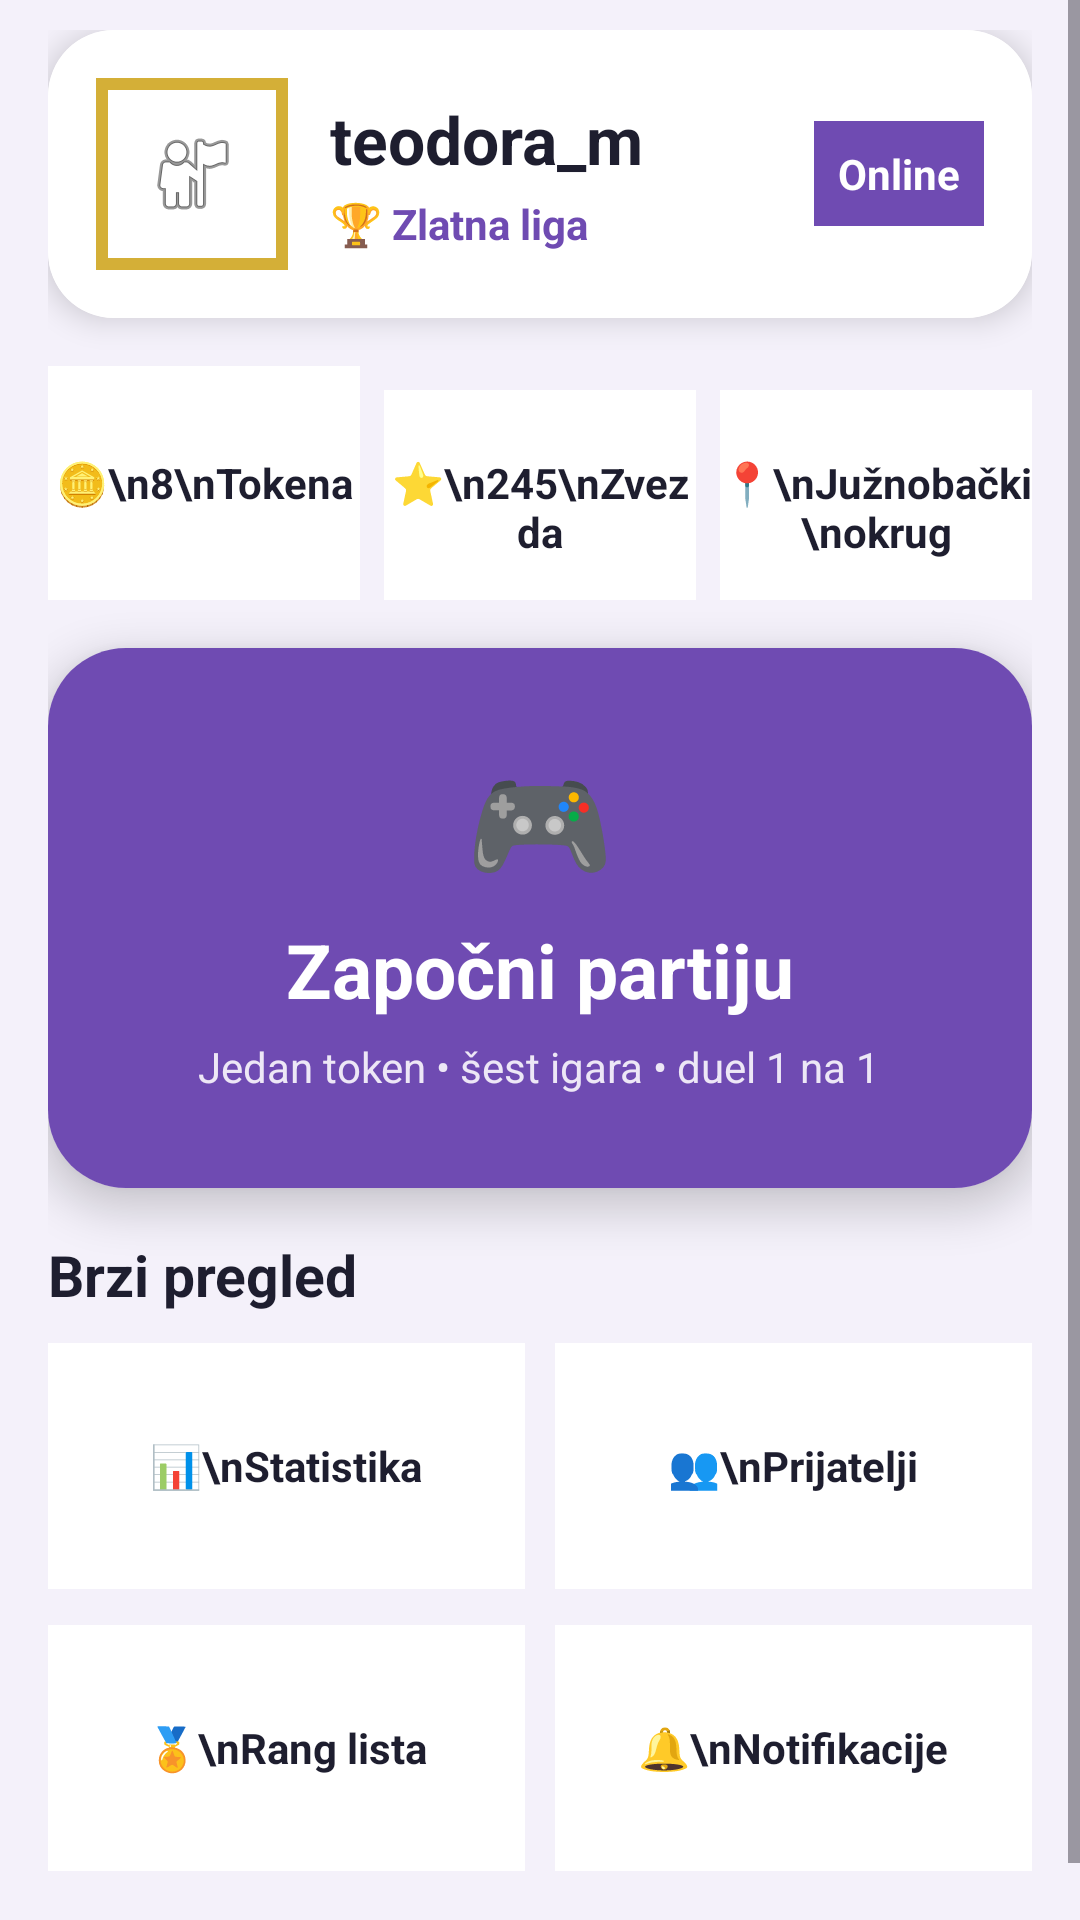

Android layout source for this screen:
<!-- AndroidManifest.xml: application theme Theme.Slagalica -->
<!-- res/layout/fragment_home.xml -->
<?xml version="1.0" encoding="utf-8"?>
<ScrollView xmlns:android="http://schemas.android.com/apk/res/android"
    xmlns:app="http://schemas.android.com/apk/res-auto"
    android:layout_width="match_parent"
    android:layout_height="match_parent"
    android:background="#F4F1FA"
    android:fillViewport="true">

    <LinearLayout
        android:layout_width="match_parent"
        android:layout_height="wrap_content"
        android:orientation="vertical"
        android:paddingStart="16dp"
        android:paddingEnd="16dp"
        android:paddingTop="10dp"
        android:paddingBottom="36dp">

        <androidx.cardview.widget.CardView
            android:id="@+id/homeProfileCard"
            android:layout_width="match_parent"
            android:layout_height="wrap_content"
            android:layout_marginBottom="16dp"
            app:cardCornerRadius="22dp"
            app:cardElevation="6dp">

            <LinearLayout
                android:layout_width="match_parent"
                android:layout_height="wrap_content"
                android:orientation="horizontal"
                android:gravity="center_vertical"
                android:background="#FFFFFF"
                android:padding="16dp">

                <FrameLayout
                    android:layout_width="64dp"
                    android:layout_height="64dp"
                    android:background="#D4AF37"
                    android:padding="4dp">

                    <ImageView
                        android:layout_width="match_parent"
                        android:layout_height="match_parent"
                        android:background="#FFFFFF"
                        android:padding="12dp"
                        android:src="@android:drawable/ic_menu_myplaces" />
                </FrameLayout>

                <LinearLayout
                    android:layout_width="0dp"
                    android:layout_height="wrap_content"
                    android:layout_weight="1"
                    android:orientation="vertical"
                    android:layout_marginStart="14dp">

                    <TextView
                        android:layout_width="wrap_content"
                        android:layout_height="wrap_content"
                        android:text="teodora_m"
                        android:textColor="#1E1E2F"
                        android:textSize="22sp"
                        android:textStyle="bold" />

                    <TextView
                        android:layout_width="wrap_content"
                        android:layout_height="wrap_content"
                        android:text="🏆 Zlatna liga"
                        android:textColor="#6F4BB2"
                        android:textSize="14sp"
                        android:textStyle="bold"
                        android:layout_marginTop="4dp" />
                </LinearLayout>

                <TextView
                    android:layout_width="wrap_content"
                    android:layout_height="wrap_content"
                    android:text="Online"
                    android:textColor="#FFFFFF"
                    android:textStyle="bold"
                    android:background="#6F4BB2"
                    android:padding="8dp" />

            </LinearLayout>
        </androidx.cardview.widget.CardView>

        <LinearLayout
            android:layout_width="match_parent"
            android:layout_height="wrap_content"
            android:orientation="horizontal"
            android:weightSum="3"
            android:layout_marginBottom="16dp">

            <TextView
                android:layout_width="0dp"
                android:layout_height="78dp"
                android:layout_weight="1"
                android:background="#FFFFFF"
                android:gravity="center"
                android:text="🪙\n8\nTokena"
                android:textColor="#1E1E2F"
                android:textStyle="bold" />

            <TextView
                android:layout_width="0dp"
                android:layout_height="78dp"
                android:layout_weight="1"
                android:layout_marginStart="8dp"
                android:layout_marginEnd="8dp"
                android:background="#FFFFFF"
                android:gravity="center"
                android:text="⭐\n245\nZvezda"
                android:textColor="#1E1E2F"
                android:textStyle="bold" />

            <TextView
                android:layout_width="0dp"
                android:layout_height="78dp"
                android:layout_weight="1"
                android:background="#FFFFFF"
                android:gravity="center"
                android:text="📍\nJužnobački\nokrug"
                android:textColor="#1E1E2F"
                android:textStyle="bold" />
        </LinearLayout>

        <androidx.cardview.widget.CardView
            android:id="@+id/startGameCard"
            android:layout_width="match_parent"
            android:layout_height="180dp"
            android:layout_marginBottom="16dp"
            app:cardCornerRadius="26dp"
            app:cardElevation="8dp">

            <LinearLayout
                android:layout_width="match_parent"
                android:layout_height="match_parent"
                android:background="#6F4BB2"
                android:gravity="center"
                android:orientation="vertical"
                android:padding="22dp">

                <TextView
                    android:layout_width="wrap_content"
                    android:layout_height="wrap_content"
                    android:text="🎮"
                    android:textSize="40sp" />

                <TextView
                    android:layout_width="wrap_content"
                    android:layout_height="wrap_content"
                    android:text="Započni partiju"
                    android:textColor="#FFFFFF"
                    android:textSize="25sp"
                    android:textStyle="bold"
                    android:layout_marginTop="6dp" />

                <TextView
                    android:layout_width="wrap_content"
                    android:layout_height="wrap_content"
                    android:text="Jedan token • šest igara • duel 1 na 1"
                    android:textColor="#EDE7F6"
                    android:textSize="14sp"
                    android:layout_marginTop="6dp" />

            </LinearLayout>
        </androidx.cardview.widget.CardView>

        <TextView
            android:layout_width="wrap_content"
            android:layout_height="wrap_content"
            android:text="Brzi pregled"
            android:textColor="#1E1E2F"
            android:textSize="19sp"
            android:textStyle="bold"
            android:layout_marginBottom="10dp" />

        <LinearLayout
            android:layout_width="match_parent"
            android:layout_height="wrap_content"
            android:orientation="horizontal"
            android:weightSum="2"
            android:layout_marginBottom="12dp">

            <TextView
                android:layout_width="0dp"
                android:layout_height="82dp"
                android:layout_weight="1"
                android:background="#FFFFFF"
                android:gravity="center"
                android:text="📊\nStatistika"
                android:textColor="#1E1E2F"
                android:textStyle="bold" />

            <TextView
                android:layout_width="0dp"
                android:layout_height="82dp"
                android:layout_weight="1"
                android:layout_marginStart="10dp"
                android:background="#FFFFFF"
                android:gravity="center"
                android:text="👥\nPrijatelji"
                android:textColor="#1E1E2F"
                android:textStyle="bold" />
        </LinearLayout>

        <LinearLayout
            android:layout_width="match_parent"
            android:layout_height="wrap_content"
            android:orientation="horizontal"
            android:weightSum="2">

            <TextView
                android:layout_width="0dp"
                android:layout_height="82dp"
                android:layout_weight="1"
                android:background="#FFFFFF"
                android:gravity="center"
                android:text="🏅\nRang lista"
                android:textColor="#1E1E2F"
                android:textStyle="bold" />

            <TextView
                android:id="@+id/homeQuickNotifications"
                android:layout_width="0dp"
                android:layout_height="82dp"
                android:layout_weight="1"
                android:layout_marginStart="10dp"
                android:background="#FFFFFF"
                android:clickable="true"
                android:focusable="true"
                android:foreground="?attr/selectableItemBackground"
                android:gravity="center"
                android:text="🔔\nNotifikacije"
                android:textColor="#1E1E2F"
                android:textStyle="bold" />
        </LinearLayout>

    </LinearLayout>
</ScrollView>
<!-- resources referenced by this layout -->
<resources>
  <style name="Theme.Slagalica" parent="Base.Theme.Slagalica" />
  <style name="Base.Theme.Slagalica" parent="Theme.Material3.DayNight.NoActionBar">
          <item name="bottomNavigationStyle">@style/Widget.Slagalica.BottomNavigationView</item>
      </style>
  <style name="Widget.Slagalica.BottomNavigationView" parent="Widget.Material3.BottomNavigationView">
          <item name="android:minHeight">@dimen/bottom_nav_height</item>
          <item name="itemPaddingTop">2dp</item>
          <item name="itemPaddingBottom">2dp</item>
          <item name="itemIconSize">24dp</item>
      </style>
  <dimen name="bottom_nav_height">56dp</dimen>
</resources>
